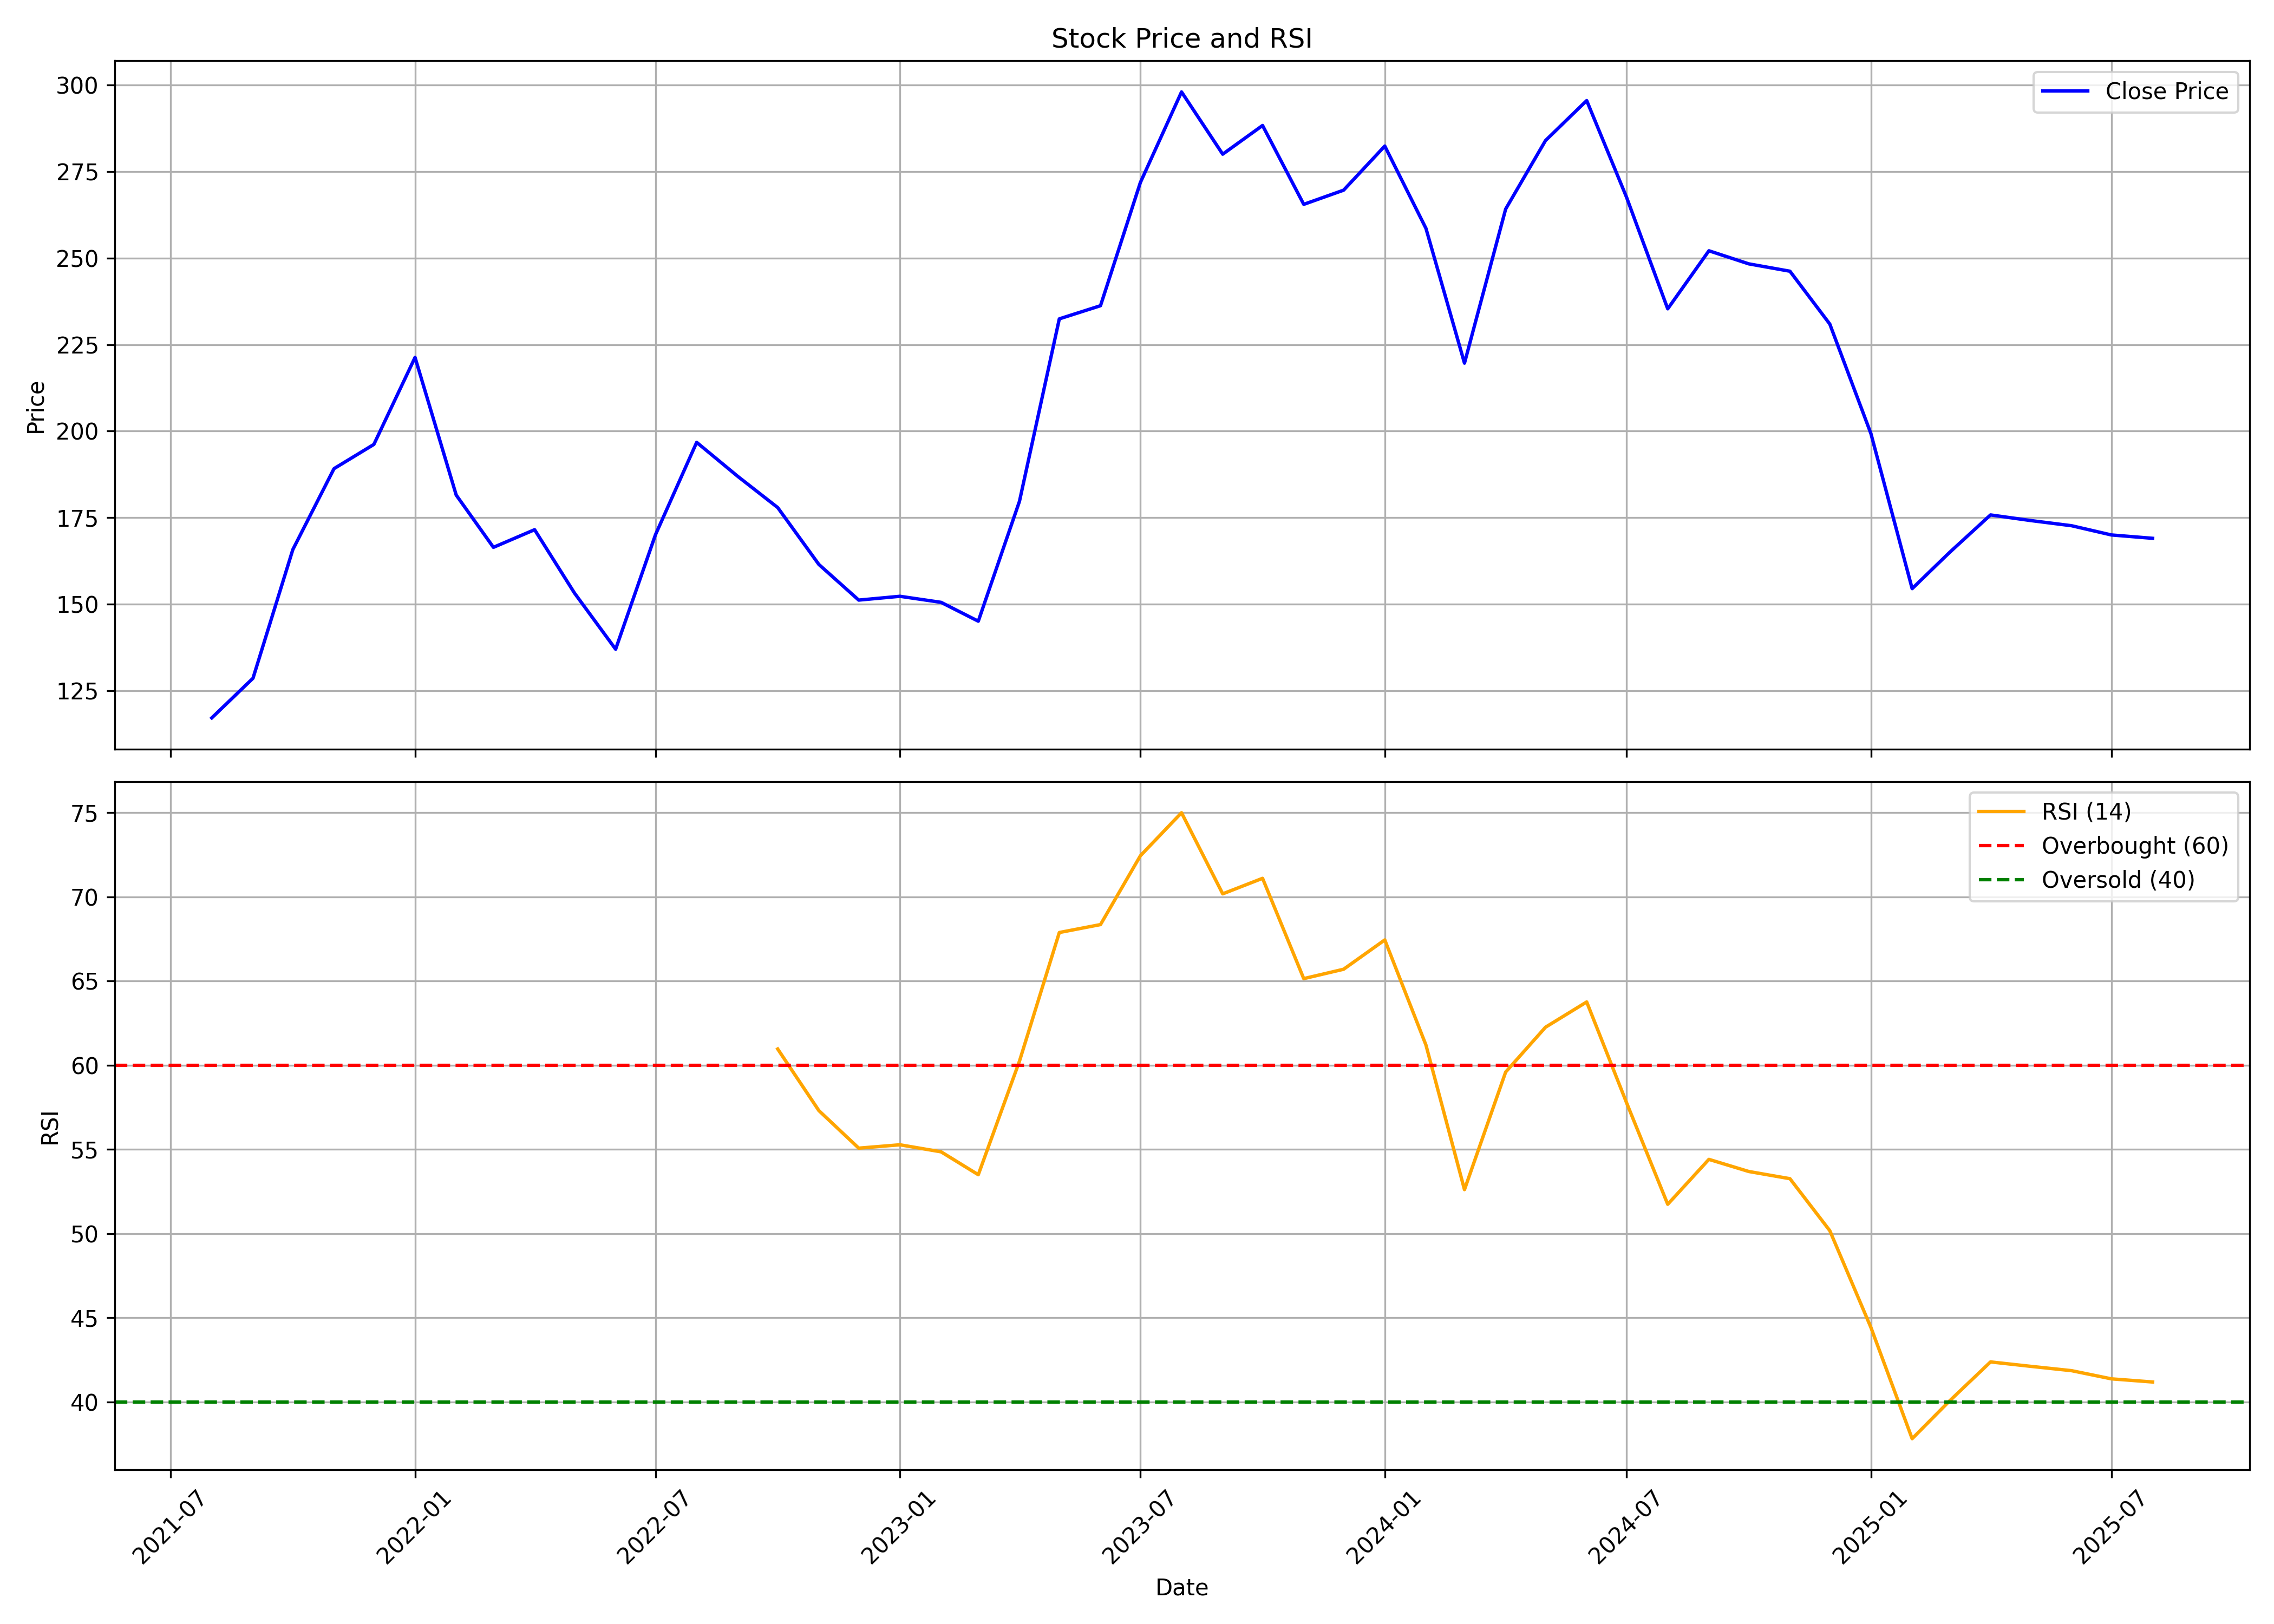

The data file committed next to this chart (first rows):
, date, symbol, open, high, low, close, volume, rsi
0, 2021-08-01, UGROCAP, 114.8, 144.0, 108.6, 117.1, 948074, 
1, 2021-09-01, UGROCAP, 118.6, 133.7, 115.0, 128.6, 1076605, 
2, 2021-10-01, UGROCAP, 128.5, 202.0, 121.0, 165.8, 7079567, 
3, 2021-11-01, UGROCAP, 173.6, 215.0, 164.1, 189.1, 6415697, 
4, 2021-12-01, UGROCAP, 186.3, 218.6, 184.0, 196.1, 5615327, 
5, 2022-01-01, UGROCAP, 199.0, 230.4, 195.1, 221.3, 6095115, 
6, 2022-02-01, UGROCAP, 223.8, 225.6, 166.4, 181.5, 3425150, 
7, 2022-03-01, UGROCAP, 181.5, 191.0, 160.6, 166.4, 3212249, 
8, 2022-04-01, UGROCAP, 169.7, 187.5, 166.2, 171.5, 1597801, 
9, 2022-05-01, UGROCAP, 174.8, 174.8, 119.9, 153.2, 1766268, 
10, 2022-06-01, UGROCAP, 152.5, 157.9, 132.3, 136.9, 1054864, 
11, 2022-07-01, UGROCAP, 139.6, 191.9, 136.5, 170.1, 1748246, 
12, 2022-08-01, UGROCAP, 171.8, 199.2, 167.0, 196.8, 1236320, 
13, 2022-09-01, UGROCAP, 199.0, 212.0, 173.8, 186.9, 5988744, 
14, 2022-10-01, UGROCAP, 186.9, 197.3, 168.8, 177.9, 1582041, 60.96
15, 2022-11-01, UGROCAP, 179.8, 179.8, 131.2, 161.4, 1817635, 57.3
16, 2022-12-01, UGROCAP, 161.1, 170.0, 140.0, 151.1, 1422787, 55.07
17, 2023-01-01, UGROCAP, 152.4, 174.0, 147.6, 152.2, 3743753, 55.27
18, 2023-02-01, UGROCAP, 152.9, 169.0, 146.8, 150.5, 4003571, 54.85
19, 2023-03-01, UGROCAP, 151.0, 160.0, 144.3, 145.1, 2164770, 53.49
20, 2023-04-01, UGROCAP, 146.0, 184.0, 145.1, 179.7, 7113743, 60.24
21, 2023-05-01, UGROCAP, 179.7, 239.0, 173.4, 232.4, 21891534, 67.88
22, 2023-06-01, UGROCAP, 233.2, 248.0, 216.1, 236.2, 7124813, 68.35
23, 2023-07-01, UGROCAP, 239.8, 279.0, 215.2, 271.9, 12063466, 72.43
24, 2023-08-01, UGROCAP, 274.0, 319.1, 262.7, 298, 11139533, 74.99
25, 2023-09-01, UGROCAP, 299.9, 317.7, 278.1, 280, 8196324, 70.17
26, 2023-10-01, UGROCAP, 280, 313.0, 268.1, 288.4, 5967756, 71.09
27, 2023-11-01, UGROCAP, 290.5, 299.7, 261.0, 265.5, 4380046, 65.14
28, 2023-12-01, UGROCAP, 269.0, 279.6, 242.3, 269.6, 5837541, 65.69
29, 2024-01-01, UGROCAP, 275.1, 295.0, 265.2, 282.4, 5414914, 67.44
30, 2024-02-01, UGROCAP, 285.2, 294.4, 245.2, 258.6, 5375420, 61.19
31, 2024-03-01, UGROCAP, 259.9, 282.4, 213.0, 219.6, 4995884, 52.61
32, 2024-04-01, UGROCAP, 230.0, 272.2, 223.2, 264.2, 5323325, 59.59
33, 2024-05-01, UGROCAP, 264.2, 317.0, 251.9, 284.0, 15508904, 62.25
34, 2024-06-01, UGROCAP, 300.0, 300.0, 240.9, 295.5, 12838061, 63.75
35, 2024-07-01, UGROCAP, 298.0, 300.0, 250.0, 267.6, 6200875, 57.77
36, 2024-08-01, UGROCAP, 268.0, 268.0, 234.0, 235.4, 5649363, 51.74
37, 2024-09-01, UGROCAP, 235.0, 271.0, 231.1, 252.1, 5505682, 54.4
38, 2024-10-01, UGROCAP, 253.8, 270.0, 226.3, 248.4, 8897198, 53.68
39, 2024-11-01, UGROCAP, 249.7, 256.0, 224.5, 246.2, 2059835, 53.26
40, 2024-12-01, UGROCAP, 245.9, 259.8, 225.1, 230.9, 2438364, 50.17
41, 2025-01-01, UGROCAP, 232.4, 254.9, 185.6, 199.2, 4150969, 44.41
42, 2025-02-01, UGROCAP, 202.2, 204.2, 151.6, 154.5, 6062936, 37.82
43, 2025-03-01, UGROCAP, 156.8, 180.4, 147.1, 164.9, 8747000, 40.05
44, 2025-04-01, UGROCAP, 165.8, 200, 145.2, 175.8, 5274957, 42.38
45, 2025-05-01, UGROCAP, 175.8, 194.0, 163.1, 174.2, 6463484, 42.12
46, 2025-06-01, UGROCAP, 174.4, 186.8, 165.6, 172.6, 14244696, 41.86
47, 2025-07-01, UGROCAP, 173.5, 190.1, 166.2, 170, 9681543, 41.37
48, 2025-08-01, UGROCAP, 171.7, 176.5, 163.1, 169, 1230337, 41.18
